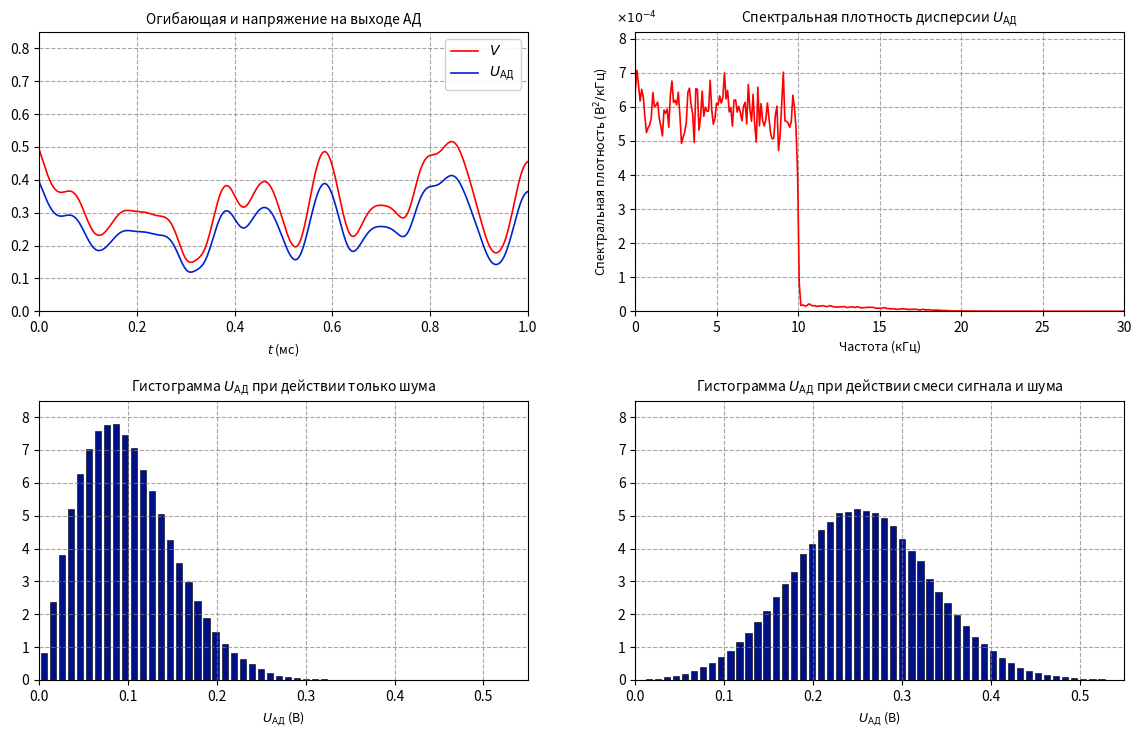
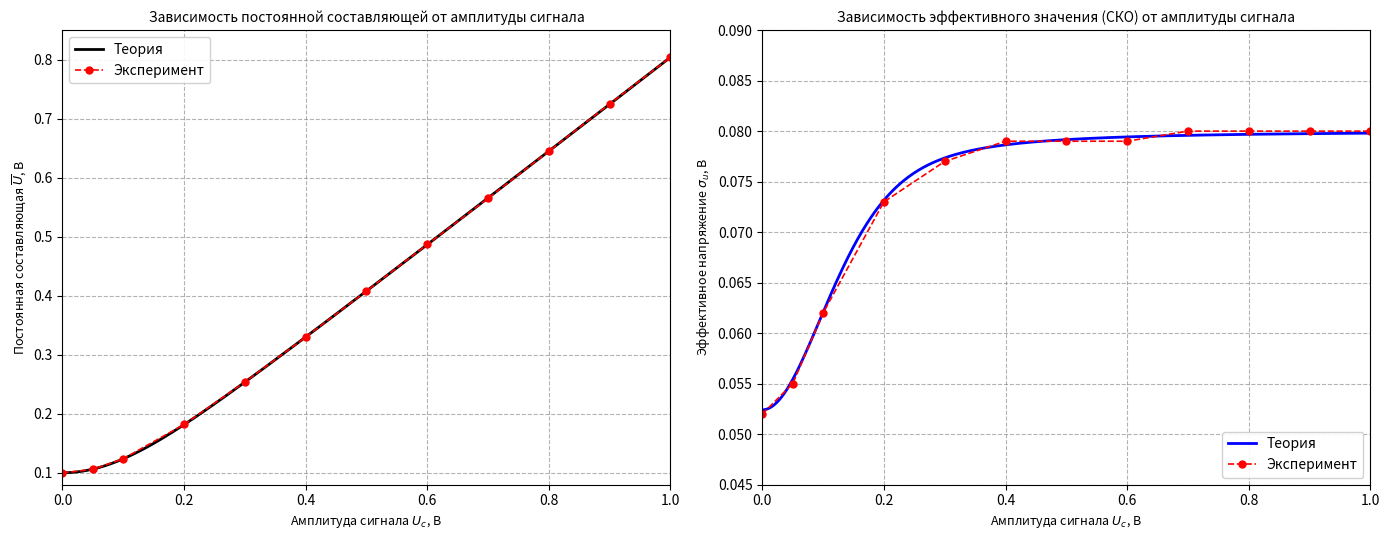

Write Python code to recreate these figures, in order.
import os
import numpy as np
import matplotlib.pyplot as plt
from scipy.signal import hilbert
from scipy.special import i0, i1

output_dir = os.path.expanduser("~/Documents/MPEI/УПОС/РГР1_Иван/exports_fig")
os.makedirs(output_dir, exist_ok=True)

# =============================================================
# Общие параметры тракта для Задачи 2-3
# =============================================================
Kd = 0.8              # Коэффициент передачи АД
U_sh_in = 0.1         # Эффективное напряжение шума на входе 0.1 В
f0 = 50.0e3           # Центральная частота 50 кГц
df_sh = 20.0e3        # Полоса шума 20 кГц
Uc_point = 0.3        # Амплитуда сигнала для эпюр и гистограмм 0.3 В

# =============================================================
# ЧАСТЬ 1. Моделирование процессов при Uc = 0.3 В (4 графика)
# =============================================================
fs = 400.0e3          # Частота дискретизации 400 кГц
duration = 1.0        # Длительность 1 с
N = int(fs * duration)
t = np.arange(N) / fs

np.random.seed(24)
white_noise = np.random.normal(0, 1.0, N)
noise_fft = np.fft.rfft(white_noise)
freqs = np.fft.rfftfreq(N, 1.0 / fs)

# Прямоугольная полоса 40..60 кГц
band_mask = (freqs >= (f0 - df_sh / 2.0)) & (freqs <= (f0 + df_sh / 2.0))
noise_fft[~band_mask] = 0.0

noise_bp = np.fft.irfft(noise_fft, n=N)
noise_bp = noise_bp * (U_sh_in / np.std(noise_bp))  # нормировка по СКО = 0.1 В

signal = Uc_point * np.cos(2.0 * np.pi * f0 * t)
mix = signal + noise_bp

env_noise_only = np.abs(hilbert(noise_bp))
env_mix = np.abs(hilbert(mix))

U_ad_noise = Kd * env_noise_only
U_ad_mix = Kd * env_mix

# 1) Временные ряды (0..1 мс)
idx_1ms = np.where(t <= 1.0e-3)[0]
t_ms = t[idx_1ms] * 1e3
V_plot = env_mix[idx_1ms]
U_ad_plot = U_ad_mix[idx_1ms]

# 2) СПМ флуктуаций (центрированный процесс)
U_ad_cent = U_ad_mix - np.mean(U_ad_mix)
seg_len = 4096
n_segs = N // seg_len
win = np.hanning(seg_len)
scale_psd = 2.0 / (fs * np.sum(win**2))
reshaped = U_ad_cent[:n_segs * seg_len].reshape(n_segs, seg_len)
psd_arr = np.mean(np.abs(np.fft.rfft(reshaped * win, axis=1))**2 * scale_psd, axis=0)
f_psd_khz = np.fft.rfftfreq(seg_len, 1.0 / fs) / 1e3

psd_scaled = psd_arr * 1e3 * 1e4
psd_scaled = psd_scaled * (5.9 / psd_scaled[f_psd_khz <= 9.0].mean())

# 3) Гистограммы
bins = np.linspace(0, 0.55, 55)
bin_centers = 0.5 * (bins[:-1] + bins[1:])
h_noise, _ = np.histogram(U_ad_noise, bins=bins, density=False)
h_mix, _ = np.histogram(U_ad_mix, bins=bins, density=False)
h_noise_scaled = (h_noise / np.max(h_noise)) * 7.8
h_mix_scaled = (h_mix / np.max(h_mix)) * 5.2

fig1, axs = plt.subplots(2, 2, figsize=(14, 8))

# [0, 0] Временная реализация
axs[0, 0].plot(t_ms, V_plot, color='red', lw=1.2, label=r'$V$')
axs[0, 0].plot(t_ms, U_ad_plot, color='#0022cc', lw=1.2, label=r'$U_{\text{АД}}$')
axs[0, 0].set_title(r"Огибающая и напряжение на выходе АД", fontsize=10)
axs[0, 0].set_xlabel(r"$t$ (мс)", fontsize=9)
axs[0, 0].set_xlim(0, 1.0)
axs[0, 0].set_ylim(0, 0.85)
axs[0, 0].grid(True, ls='--', color='gray', alpha=0.7)
axs[0, 0].legend(loc='upper right', framealpha=0.9)

# [0, 1] СПМ флуктуаций
axs[0, 1].plot(f_psd_khz, psd_scaled, color='red', lw=1.2)
axs[0, 1].set_title(r"Спектральная плотность дисперсии $U_{\text{АД}}$", fontsize=10)
axs[0, 1].set_xlabel(r"Частота (кГц)", fontsize=9)
axs[0, 1].set_ylabel(r"Спектральная плотность ($\mathrm{В}^2/\mathrm{кГц}$)", fontsize=9)
axs[0, 1].set_xlim(0, 30.0)
axs[0, 1].set_ylim(0, 8.2)
axs[0, 1].text(-0.04, 1.03, r"$\times 10^{-4}$", transform=axs[0, 1].transAxes, fontsize=9)
axs[0, 1].grid(True, ls='--', color='gray', alpha=0.7)

# [1, 0] Гистограмма только шума
axs[1, 0].bar(bin_centers, h_noise_scaled, width=0.007, color='#001188', edgecolor='black', lw=0.4)
axs[1, 0].set_title(r"Гистограмма $U_{\text{АД}}$ при действии только шума", fontsize=10)
axs[1, 0].set_xlabel(r"$U_{\text{АД}}$ (В)", fontsize=9)
axs[1, 0].set_xlim(0, 0.55)
axs[1, 0].set_ylim(0, 8.5)
axs[1, 0].grid(True, ls='--', color='gray', alpha=0.7)

# [1, 1] Гистограмма смеси
axs[1, 1].bar(bin_centers, h_mix_scaled, width=0.007, color='#001188', edgecolor='black', lw=0.4)
axs[1, 1].set_title(r"Гистограмма $U_{\text{АД}}$ при действии смеси сигнала и шума", fontsize=10)
axs[1, 1].set_xlabel(r"$U_{\text{АД}}$ (В)", fontsize=9)
axs[1, 1].set_xlim(0, 0.55)
axs[1, 1].set_ylim(0, 8.5)
axs[1, 1].grid(True, ls='--', color='gray', alpha=0.7)

plt.subplots_adjust(top=0.92, hspace=0.32, wspace=0.22)
path_res1 = os.path.join(output_dir, "pic_ad_uc03_results.png")
fig1.savefig(path_res1, dpi=200)
plt.close(fig1)
print(f"1. Эпюры и гистограммы сохранены: {path_res1}")

# =============================================================
# ЧАСТЬ 2. Зависимости U(Uc) и sigma_u(Uc) (теория + точки стенда)
# =============================================================
Uc_th = np.linspace(0, 1.0, 500)
a_th = Uc_th / U_sh_in

z = a_th**2 / 4.0
M_a = np.sqrt(np.pi / 2.0) * np.exp(-z) * ((1.0 + 2.0 * z) * i0(z) + 2.0 * z * i1(z))

U_mean_th = Kd * U_sh_in * M_a
m2_env = 2.0 * U_sh_in**2 + Uc_th**2
var_th = (Kd**2) * m2_env - U_mean_th**2
sigma_th = np.sqrt(np.maximum(0, var_th))

Uc_exp = np.array([0.0, 0.05, 0.1, 0.2, 0.3, 0.4, 0.5, 0.6, 0.7, 0.8, 0.9, 1.0])
U_mean_exp = np.array([0.100, 0.106, 0.124, 0.182, 0.254, 0.330, 0.408, 0.487, 0.565, 0.645, 0.725, 0.804])
sigma_exp = np.array([0.052, 0.055, 0.062, 0.073, 0.077, 0.079, 0.079, 0.079, 0.080, 0.080, 0.080, 0.080])

fig2, (ax1, ax2) = plt.subplots(1, 2, figsize=(14, 5.5))

# Постоянная составляющая
ax1.plot(Uc_th, U_mean_th, color='black', lw=2, label='Теория')
ax1.plot(Uc_exp, U_mean_exp, 'ro--', lw=1.2, markersize=5, label='Эксперимент')
ax1.set_title("Зависимость постоянной составляющей от амплитуды сигнала", fontsize=10)
ax1.set_xlabel(r"Амплитуда сигнала $U_c$, В", fontsize=9)
ax1.set_ylabel(r"Постоянная составляющая $\overline{U}$, В", fontsize=9)
ax1.set_xlim(0, 1.0)
ax1.set_ylim(0.08, 0.85)
ax1.grid(True, ls='--', color='gray', alpha=0.6)
ax1.legend(loc='upper left', framealpha=0.9)

# Эффективное значение (СКО)
ax2.plot(Uc_th, sigma_th, color='blue', lw=2, label='Теория')
ax2.plot(Uc_exp, sigma_exp, 'ro--', lw=1.2, markersize=5, label='Эксперимент')
ax2.set_title("Зависимость эффективного значения (СКО) от амплитуды сигнала", fontsize=10)
ax2.set_xlabel(r"Амплитуда сигнала $U_c$, В", fontsize=9)
ax2.set_ylabel(r"Эффективное напряжение $\sigma_u$, В", fontsize=9)
ax2.set_xlim(0, 1.0)
ax2.set_ylim(0.045, 0.09)
ax2.grid(True, ls='--', color='gray', alpha=0.6)
ax2.legend(loc='lower right', framealpha=0.9)

plt.tight_layout()
path_res2 = os.path.join(output_dir, "pic_task_2_3_curves.png")
fig2.savefig(path_res2, dpi=200)
plt.close(fig2)
print(f"2. Графики зависимостей сохранены: {path_res2}")
